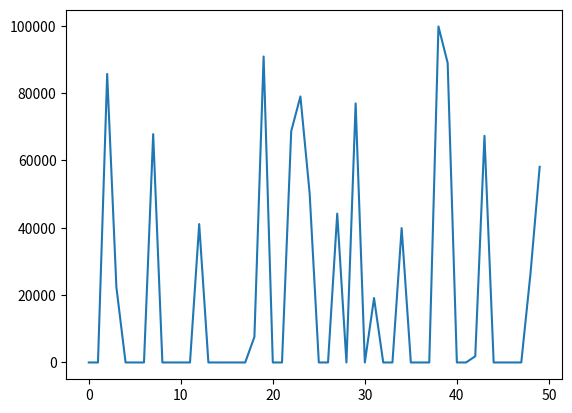

Reproduce this figure in Python.
'''
Crea un dataset autogenerandolo monolineare con 50 numeri random 
e cambia la sua forma in 10 file da 5, 
normalizza i valori e rendili interi ,
 nessun valore deve essere uguale a un altro sulla stessa linea della collezione
  dopodiché stampa un grafico che lo rappresenti. 
'''

import numpy as np
import matplotlib.pyplot as plt

# Crea un dataset monolineare

np.random.seed(666)
#numeri = np.random.randint(1, 100, size=(50,))
size = 50
numeri = []
n_iter = 0
while len(numeri) < size and n_iter < 100:
    # genero cinque dati alla volta per assicurarmi che siano tutti diversi in gruppi da ccinque
    riga = np.random.randint(1, 100, size=(5,))
    print(f"Riga prodotta: {riga}")
    n_iter += 1
    if len(list(riga)) == len(set(riga)):
        numeri.extend(riga)
        print(f"Riga aggiunta: {riga}")
    

data = np.array(numeri)

print("\nDati prodotti")
print(data)

# reshape in 10 rows of 5 numbers each

data = data.reshape((10, 5))
print("Dati Reshaped:")
print(data)

# Normalizza i valori 
# calcolo media e dev standard
means = data.mean(axis=0)
stds = data.std(axis=0)

# Normalizza i valori
normalized_data = (data - means) / stds
normalized_data = normalized_data.round().astype(int)
print("Dati Normalizzati:")
print(normalized_data)

# Nessun valore deve essere uguale a un altro sulla stessa linea della collezione
for i in range(len(normalized_data)):
    if len(normalized_data[i]) != len(set(normalized_data[i])):
        print(f"Sulla riga {i+1} ci sono almeno due numeri uguali")
        for j in range(len(normalized_data[i])):
            for k in range(len(normalized_data[j])):
                if normalized_data[i][j] == normalized_data[i][k] and j != k:
                    normalized_data[i][k] = np.random.randint(90, 100000)
            
            
        

print(normalized_data)

# Stampa un grafico
plt.plot(normalized_data.flatten())
plt.show()